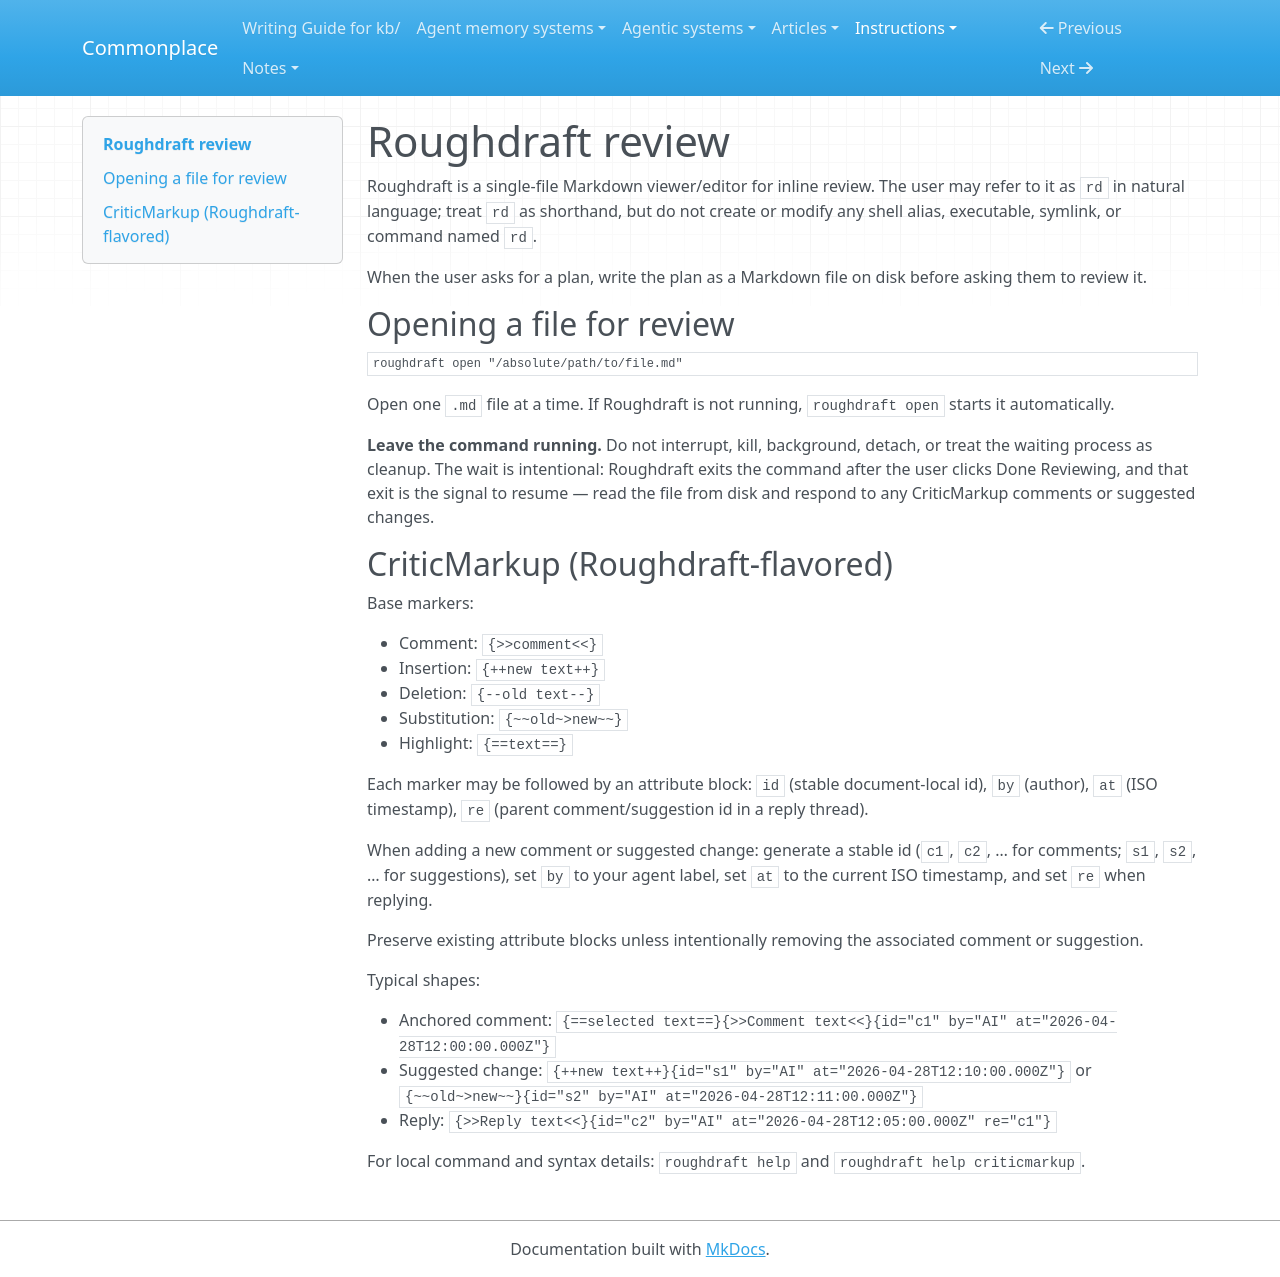

repository: zby/commonplace · page: instructions/roughdraft-review/SKILL/index.html · generator: mkdocs

---
name: roughdraft-review
description: Open a Markdown file in Roughdraft, wait for the user's CriticMarkup review, then apply or respond to the feedback.
type: types/instruction.md
user-invocable: true
---

# Roughdraft review

Roughdraft is a single-file Markdown viewer/editor for inline review. The user may refer to it as `rd` in natural language; treat `rd` as shorthand, but do not create or modify any shell alias, executable, symlink, or command named `rd`.

When the user asks for a plan, write the plan as a Markdown file on disk before asking them to review it.

## Opening a file for review

```bash
roughdraft open "/absolute/path/to/file.md"
```

Open one `.md` file at a time. If Roughdraft is not running, `roughdraft open` starts it automatically.

**Leave the command running.** Do not interrupt, kill, background, detach, or treat the waiting process as cleanup. The wait is intentional: Roughdraft exits the command after the user clicks Done Reviewing, and that exit is the signal to resume — read the file from disk and respond to any CriticMarkup comments or suggested changes.

## CriticMarkup (Roughdraft-flavored)

Base markers:

- Comment: `{>>comment<<}`
- Insertion: `{++new text++}`
- Deletion: `{--old text--}`
- Substitution: `{~~old~>new~~}`
- Highlight: `{==text==}`

Each marker may be followed by an attribute block: `id` (stable document-local id), `by` (author), `at` (ISO timestamp), `re` (parent comment/suggestion id in a reply thread).

When adding a new comment or suggested change: generate a stable id (`c1`, `c2`, … for comments; `s1`, `s2`, … for suggestions), set `by` to your agent label, set `at` to the current ISO timestamp, and set `re` when replying.

Preserve existing attribute blocks unless intentionally removing the associated comment or suggestion.

Typical shapes:

- Anchored comment: `{==selected text==}{>>Comment text<<}{id="c1" by="AI" at="2026-04-28T12:00:00.000Z"}`
- Suggested change: `{++new text++}{id="s1" by="AI" at="2026-04-28T12:10:00.000Z"}` or `{~~old~>new~~}{id="s2" by="AI" at="2026-04-28T12:11:00.000Z"}`
- Reply: `{>>Reply text<<}{id="c2" by="AI" at="2026-04-28T12:05:00.000Z" re="c1"}`

For local command and syntax details: `roughdraft help` and `roughdraft help criticmarkup`.
